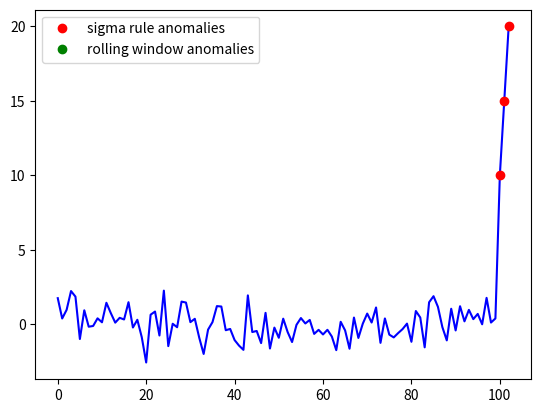

Python code for this plot:
import numpy as np
import pandas as pd
import matplotlib.pyplot as plt

def sigma_rule_anomaly_detection(time_series, threshold=3):
    mean = np.mean(time_series)
    std = np.std(time_series)
    anomalies = []
    for i, value in enumerate(time_series):
        z_score = (value - mean) / std
        if np.abs(z_score) > threshold:
            anomalies.append(i)
    return anomalies

def rolling_window_anomaly_detection(time_series, window_size=10, threshold=3):
    anomalies = []
    for i in range(len(time_series) - window_size + 1):
        window = time_series[i:i+window_size]
        mean = np.mean(window)
        std = np.std(window)
        for j in range(window_size):
            z_score = (window[j] - mean) / std
            if np.abs(z_score) > threshold:
                anomalies.append(i+j)
    return anomalies

# Generate a time series data with anomalies
np.random.seed(0)
time_series = np.concatenate((np.random.normal(0, 1, 100), np.array([10, 15, 20])))

# Detect anomalies using sigma rule method
anomalies_sigma_rule = sigma_rule_anomaly_detection(time_series)

# Detect anomalies using rolling window method
anomalies_rolling_window = rolling_window_anomaly_detection(time_series)

# Plot the time series data and highlight the anomalies
plt.plot(time_series, '-b')
plt.plot(anomalies_sigma_rule, time_series[anomalies_sigma_rule], 'ro', label='sigma rule anomalies')
plt.plot(anomalies_rolling_window, time_series[anomalies_rolling_window], 'go', label='rolling window anomalies')
plt.legend()
plt.show()
